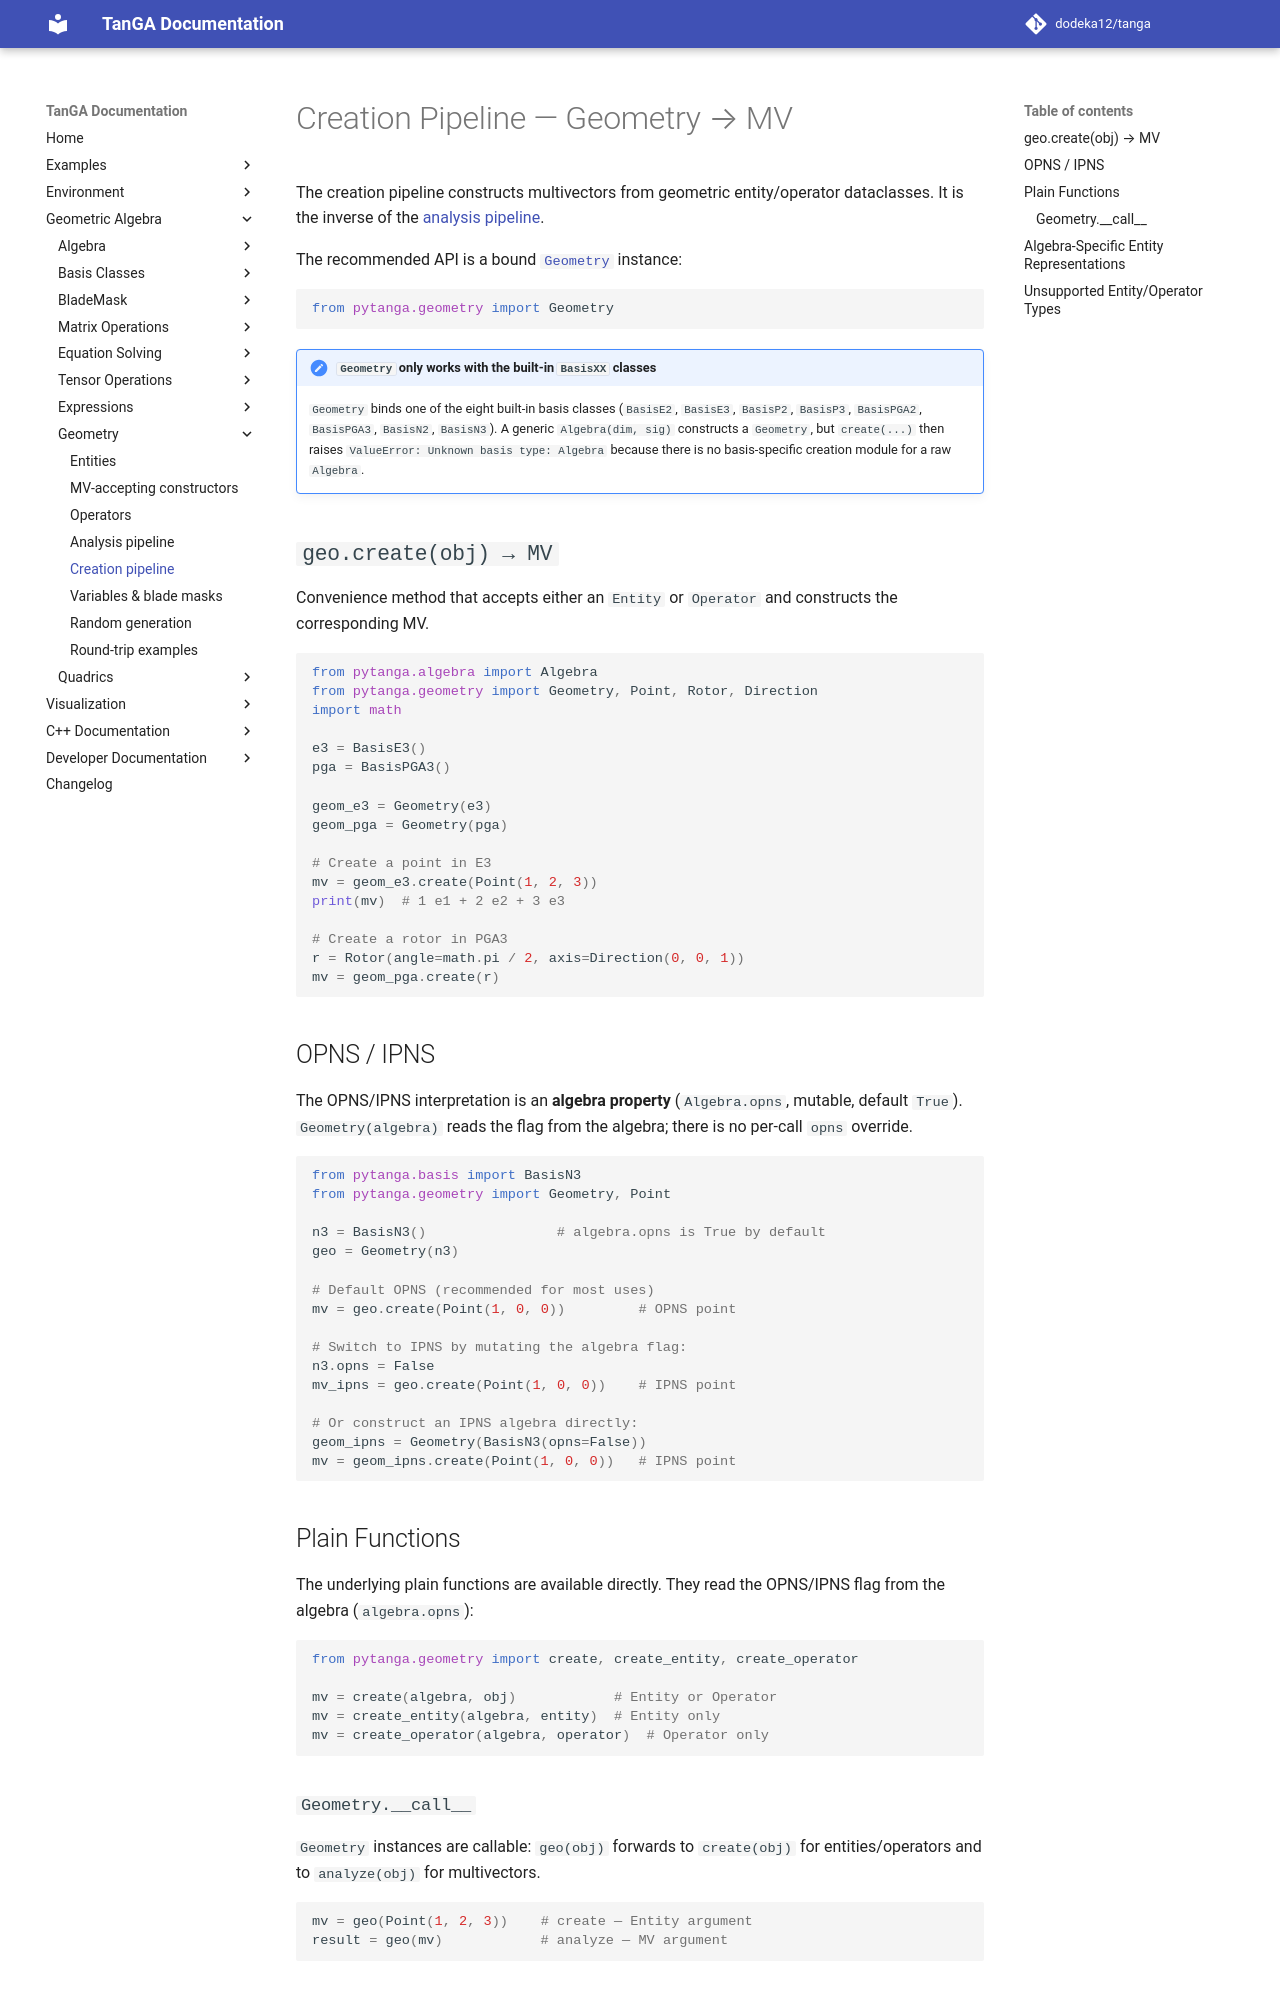

repository: dodeka12/tanga · page: v2.28.0-rc1/py/ga/geometry/create/index.html · generator: mkdocs

# Creation Pipeline — Geometry → MV

The creation pipeline constructs multivectors from geometric entity/operator
dataclasses. It is the inverse of the [analysis pipeline](analysis.md).

The recommended API is a bound [`Geometry`](https://github.com/dodeka12/tanga/blob/main/py/pytanga/geometry/_geometry.py) instance:

```python
from pytanga.geometry import Geometry
```

!!! note "`Geometry` only works with the built-in `BasisXX` classes"
    `Geometry` binds one of the eight built-in basis classes (`BasisE2`,
    `BasisE3`, `BasisP2`, `BasisP3`, `BasisPGA2`, `BasisPGA3`, `BasisN2`,
    `BasisN3`). A generic `Algebra(dim, sig)` constructs a `Geometry`, but
    `create(...)` then raises `ValueError: Unknown basis type: Algebra` because
    there is no basis-specific creation module for a raw `Algebra`.

## `geo.create(obj) → MV`

Convenience method that accepts either an `Entity` or `Operator` and
constructs the corresponding MV.

```python
from pytanga.algebra import Algebra
from pytanga.geometry import Geometry, Point, Rotor, Direction
import math

e3 = BasisE3()
pga = BasisPGA3()

geom_e3 = Geometry(e3)
geom_pga = Geometry(pga)

# Create a point in E3
mv = geom_e3.create(Point(1, 2, 3))
print(mv)  # 1 e1 + 2 e2 + 3 e3

# Create a rotor in PGA3
r = Rotor(angle=math.pi / 2, axis=Direction(0, 0, 1))
mv = geom_pga.create(r)
```

## OPNS / IPNS

The OPNS/IPNS interpretation is an **algebra property** (`Algebra.opns`,
mutable, default `True`).  `Geometry(algebra)` reads the flag from the
algebra; there is no per-call `opns` override.

```python
from pytanga.basis import BasisN3
from pytanga.geometry import Geometry, Point

n3 = BasisN3()                # algebra.opns is True by default
geo = Geometry(n3)

# Default OPNS (recommended for most uses)
mv = geo.create(Point(1, 0, 0))         # OPNS point

# Switch to IPNS by mutating the algebra flag:
n3.opns = False
mv_ipns = geo.create(Point(1, 0, 0))    # IPNS point

# Or construct an IPNS algebra directly:
geom_ipns = Geometry(BasisN3(opns=False))
mv = geom_ipns.create(Point(1, 0, 0))   # IPNS point
```

## Plain Functions

The underlying plain functions are available directly.  They read the
OPNS/IPNS flag from the algebra (`algebra.opns`):

```python
from pytanga.geometry import create, create_entity, create_operator

mv = create(algebra, obj)            # Entity or Operator
mv = create_entity(algebra, entity)  # Entity only
mv = create_operator(algebra, operator)  # Operator only
```
